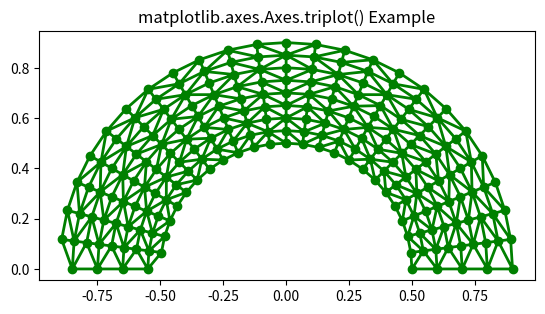

This chart was generated by the following Python code:
# Implementation of matplotlib function
import matplotlib.pyplot as plt
import matplotlib.tri as tri
import numpy as np

n_angles = 24
n_radii = 9
min_radius = 0.5
radii = np.linspace(min_radius, 0.9, n_radii)

angles = np.linspace(0, np.pi, n_angles, endpoint = False)
angles = np.repeat(angles[..., np.newaxis], n_radii, axis = 1)
angles[:, 1::2] += np.pi / n_angles

x = (radii * np.cos(angles)).flatten()
y = (radii * np.sin(angles)).flatten()
triang = tri.Triangulation(x, y)

triang.set_mask(np.hypot(x[triang.triangles].mean(axis = 1),
						y[triang.triangles].mean(axis = 1))
				< min_radius)

fig1, ax1 = plt.subplots()
ax1.set_aspect('equal')
ax1.triplot(triang, 'go-', lw = 2)
ax1.set_title('matplotlib.axes.Axes.triplot() Example')
plt.show()
